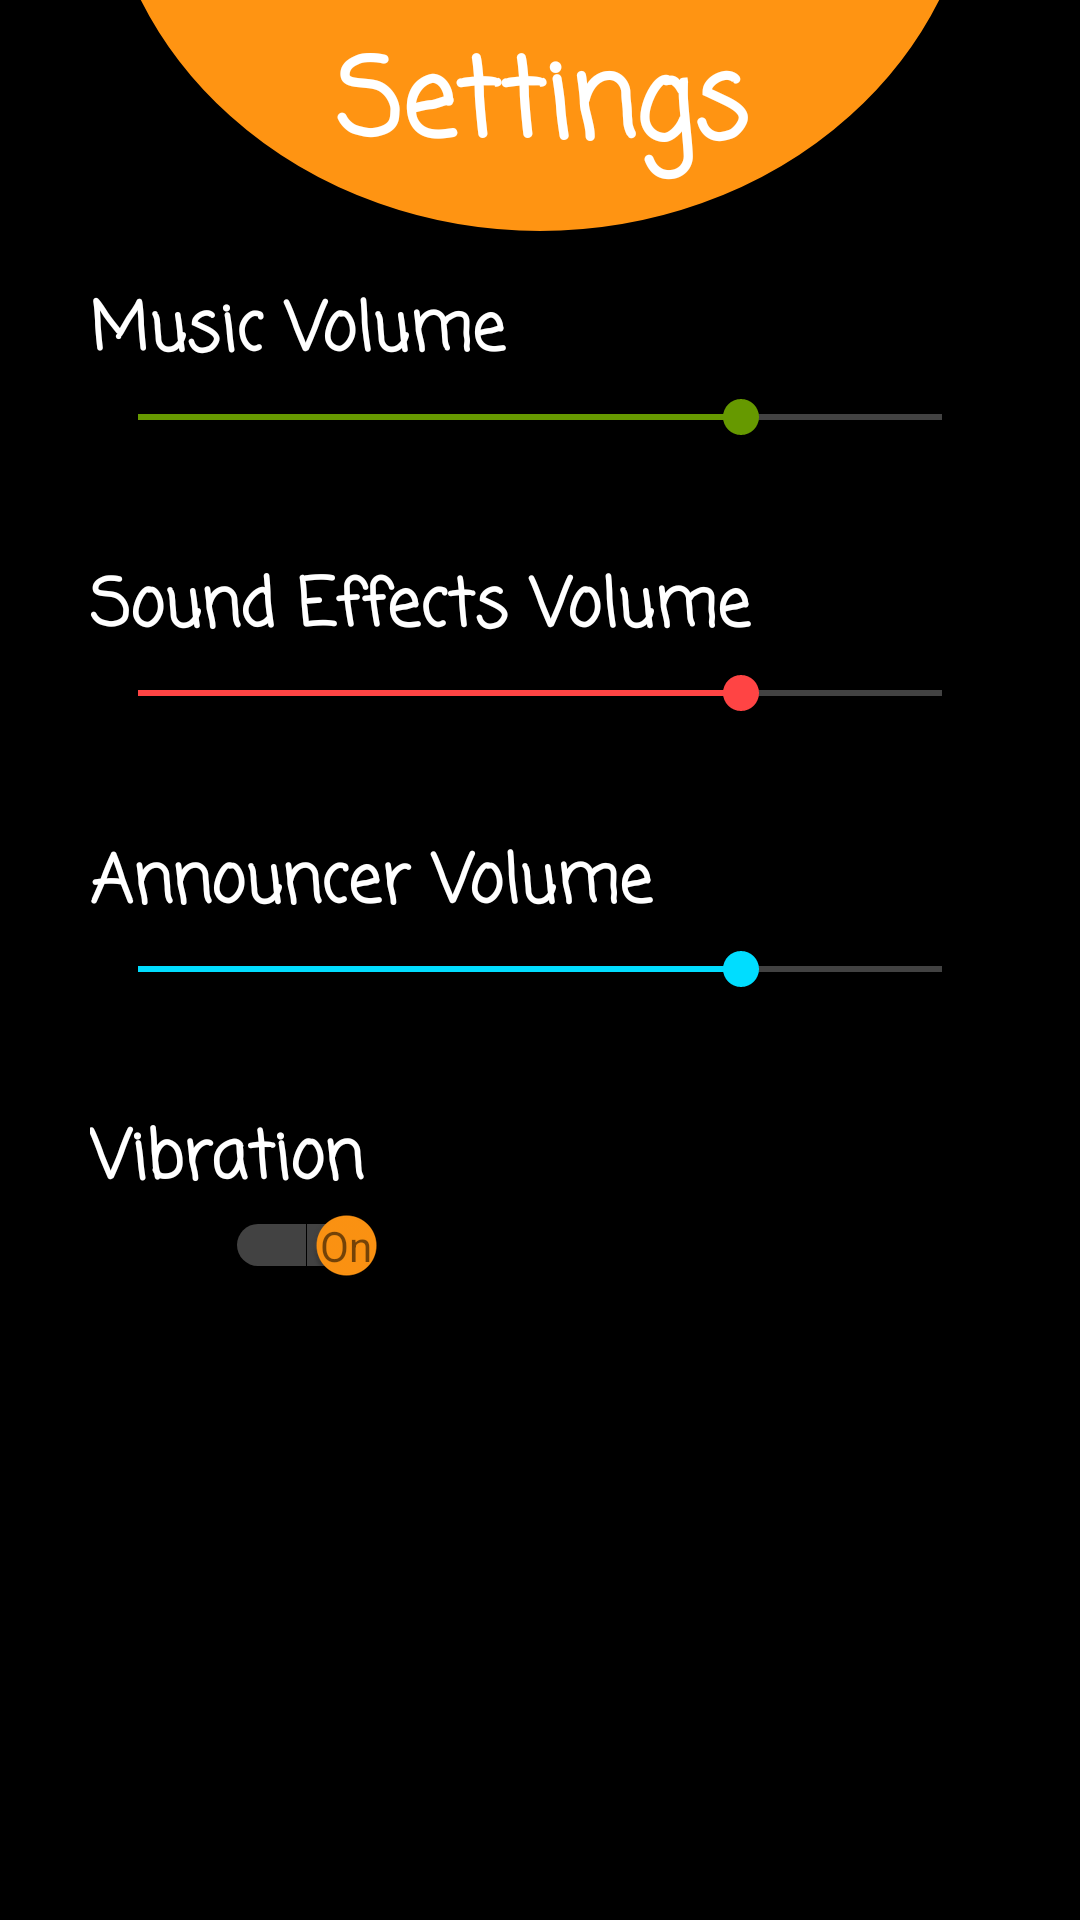

Write the Android layout XML for this screen, with the resource values it uses.
<!-- AndroidManifest.xml: application theme AppTheme -->
<!-- res/layout/activity_settings.xml -->
<?xml version="1.0" encoding="utf-8"?>

<android.support.constraint.ConstraintLayout xmlns:android="http://schemas.android.com/apk/res/android"
    xmlns:app="http://schemas.android.com/apk/res-auto"
    xmlns:tools="http://schemas.android.com/tools"
    android:layout_width="match_parent"
    android:layout_height="match_parent"
    android:background="@android:color/background_dark">


    <TextView
        android:id="@+id/textView5"
        android:layout_width="300dp"
        android:layout_height="0dp"
        android:layout_marginBottom="13dp"
        android:layout_marginLeft="8dp"
        android:layout_marginRight="8dp"
        android:background="@drawable/orange_circle"
        android:text="TextView"
        android:textColor="@android:color/background_dark"
        app:layout_constraintBottom_toTopOf="@+id/MusicText"
        app:layout_constraintLeft_toLeftOf="parent"
        app:layout_constraintRight_toRightOf="parent" />

    <TextView
        android:id="@+id/Shape2"
        android:layout_width="200dp"
        android:layout_height="200dp"
        android:layout_marginLeft="1dp"
        android:layout_marginTop="438dp"
        android:background="@drawable/lightblue_circle"
        app:layout_constraintLeft_toLeftOf="parent"
        app:layout_constraintTop_toTopOf="parent" />

    <TextView
        android:id="@+id/VibrationText"
        android:layout_width="300dp"
        android:layout_height="30dp"
        android:layout_marginLeft="8dp"
        android:layout_marginRight="8dp"
        android:layout_marginTop="32dp"
        android:fontFamily="casual"
        android:text="Vibration"
        android:textColor="#FFFFFF"
        android:textSize="22sp"
        android:textStyle="bold"
        app:layout_constraintLeft_toLeftOf="parent"
        app:layout_constraintRight_toRightOf="parent"
        app:layout_constraintTop_toBottomOf="@+id/AnnouncerSeekBar" />

    <TextView
        android:id="@+id/AnnouncerText"
        android:layout_width="300dp"
        android:layout_height="30dp"
        android:layout_marginLeft="8dp"
        android:layout_marginRight="8dp"
        android:layout_marginTop="32dp"
        android:fontFamily="casual"
        android:text="Announcer Volume"
        android:textColor="#FFFFFF"
        android:textSize="22sp"
        android:textStyle="bold"
        app:layout_constraintLeft_toLeftOf="parent"
        app:layout_constraintRight_toRightOf="parent"
        app:layout_constraintTop_toBottomOf="@+id/SFXSeekBar" />

    <SeekBar
        android:id="@+id/AnnouncerSeekBar"
        android:layout_width="300dp"
        android:layout_height="30dp"
        android:layout_marginLeft="8dp"
        android:layout_marginRight="8dp"
        android:layout_marginTop="0dp"
        android:max="100"
        android:progress="75"
        android:progressBackgroundTint="@android:color/background_light"
        android:progressTint="@android:color/holo_blue_bright"
        android:thumbTint="@android:color/holo_blue_bright"
        app:layout_constraintLeft_toLeftOf="parent"
        app:layout_constraintRight_toRightOf="parent"
        app:layout_constraintTop_toBottomOf="@+id/AnnouncerText" />

    <TextView
        android:id="@+id/SFXText"
        android:layout_width="300dp"
        android:layout_height="30dp"
        android:layout_marginLeft="8dp"
        android:layout_marginRight="8dp"
        android:layout_marginTop="32dp"
        android:fontFamily="casual"
        android:text="Sound Effects Volume"
        android:textColor="#FFFFFF"
        android:textSize="22sp"
        android:textStyle="bold"
        app:layout_constraintLeft_toLeftOf="parent"
        app:layout_constraintRight_toRightOf="parent"
        app:layout_constraintTop_toBottomOf="@+id/MusicSeekBar" />

    <SeekBar
        android:id="@+id/SFXSeekBar"
        android:layout_width="300dp"
        android:layout_height="30dp"
        android:layout_marginLeft="8dp"
        android:layout_marginRight="8dp"
        android:layout_marginTop="0dp"
        android:max="100"
        android:progress="75"
        android:progressBackgroundTint="@android:color/background_light"
        android:progressTint="@android:color/holo_red_light"
        android:thumbTint="@android:color/holo_red_light"
        app:layout_constraintLeft_toLeftOf="parent"
        app:layout_constraintRight_toRightOf="parent"
        app:layout_constraintTop_toBottomOf="@+id/SFXText" />

    <TextView
        android:id="@+id/SettingsText"
        android:layout_width="165dp"
        android:layout_height="54dp"
        android:layout_marginLeft="8dp"
        android:layout_marginRight="8dp"
        android:layout_marginTop="8dp"
        android:fontFamily="casual"
        android:text="Settings"
        android:textAlignment="center"
        android:textAppearance="@style/TextAppearance.AppCompat"
        android:textColor="@android:color/background_light"
        android:textSize="36sp"
        android:textStyle="bold"
        app:layout_constraintHorizontal_bias="0.504"
        app:layout_constraintLeft_toLeftOf="parent"
        app:layout_constraintRight_toRightOf="parent"
        app:layout_constraintTop_toTopOf="parent"
        tools:layout_constraintLeft_creator="1"
        tools:layout_constraintTop_creator="1"
        tools:text="Settings" />

    <TextView
        android:id="@+id/MusicText"
        android:layout_width="300dp"
        android:layout_height="30dp"
        android:layout_marginLeft="8dp"
        android:layout_marginRight="8dp"
        android:layout_marginTop="32dp"
        android:fontFamily="casual"
        android:text="Music Volume"
        android:textColor="#FFFFFF"
        android:textSize="22sp"
        android:textStyle="bold"
        app:layout_constraintLeft_toLeftOf="parent"
        app:layout_constraintRight_toRightOf="parent"
        app:layout_constraintTop_toBottomOf="@+id/SettingsText" />

    <SeekBar
        android:id="@+id/MusicSeekBar"
        android:layout_width="300dp"
        android:layout_height="30dp"
        android:layout_marginLeft="8dp"
        android:layout_marginRight="8dp"
        android:layout_marginTop="0dp"
        android:max="100"
        android:progress="75"
        android:progressBackgroundTint="@android:color/background_light"
        android:progressTint="@android:color/holo_green_dark"
        android:thumbTint="@android:color/holo_green_dark"
        app:layout_constraintLeft_toLeftOf="parent"
        app:layout_constraintRight_toRightOf="parent"
        app:layout_constraintTop_toBottomOf="@+id/MusicText" />


    <Switch
        android:id="@+id/VibrationSwitch"
        style="?android:attr/switchStyle"

        android:layout_width="90dp"
        android:layout_height="30dp"
        android:layout_alignParentLeft="true"
        android:layout_marginBottom="8dp"
        android:layout_marginLeft="8dp"
        android:layout_marginRight="8dp"
        android:layout_marginTop="0dp"
        android:checked="true"
        android:hapticFeedbackEnabled="true"
        android:progressTint="@android:color/holo_orange_light"
        android:showText="true"
        android:splitTrack="false"
        android:switchTextAppearance="@style/TextAppearance.AppCompat.Small"
        android:textAlignment="textStart"
        android:textColor="@android:color/white"
        android:textOff="Off"
        android:textOn="On"
        android:textSize="12sp"
        android:thumbTint="#ff9412"
        android:trackTint="@android:color/background_light"
        app:layout_constraintBottom_toBottomOf="parent"
        app:layout_constraintHorizontal_bias="0.122"
        app:layout_constraintLeft_toLeftOf="parent"
        app:layout_constraintRight_toRightOf="parent"
        app:layout_constraintTop_toBottomOf="@+id/VibrationText"
        app:layout_constraintVertical_bias="0.0"
        tools:checked="false" />

    <TextView
        android:id="@+id/saveButton"
        android:layout_width="300dp"
        android:layout_height="300dp"
        android:layout_marginLeft="170dp"
        android:layout_marginTop="351dp"
        android:background="@drawable/purple_circle"
        android:textColor="@android:color/background_light"
        app:layout_constraintLeft_toLeftOf="parent"
        app:layout_constraintTop_toTopOf="parent" />

</android.support.constraint.ConstraintLayout>
<!-- resources referenced by this layout -->
<resources>
  <!-- drawable orange_circle (drawable) -->
  <?xml version="1.0" encoding="utf-8"?>
  
  <shape xmlns:android="http://schemas.android.com/apk/res/android" android:shape="oval" >
      <solid
          android:color="#ff9412"
          />
      <padding
          android:left="0dp"
          android:top="0dp"
          android:right="0dp"
          android:bottom="0dp"
          />
      <size
          android:width="270dp"
          android:height="270dp"
          />
      <stroke
          android:width="4dp"
          android:color="@android:color/black"
          />
  </shape>
  <style name="AppTheme" parent="Theme.AppCompat.Light.NoActionBar">
          
          <item name="colorPrimary">@color/colorPrimary</item>
          <item name="colorPrimaryDark">@android:color/black</item>
          <item name="colorAccent">@color/colorAccent</item>
      </style>
  <!-- not gathered from this repository: default colours our renderer supplied (Android Studio template values) -->
  <color name="colorPrimary">#FF6200EE</color>
  <color name="colorAccent">#FF03DAC5</color>
</resources>
